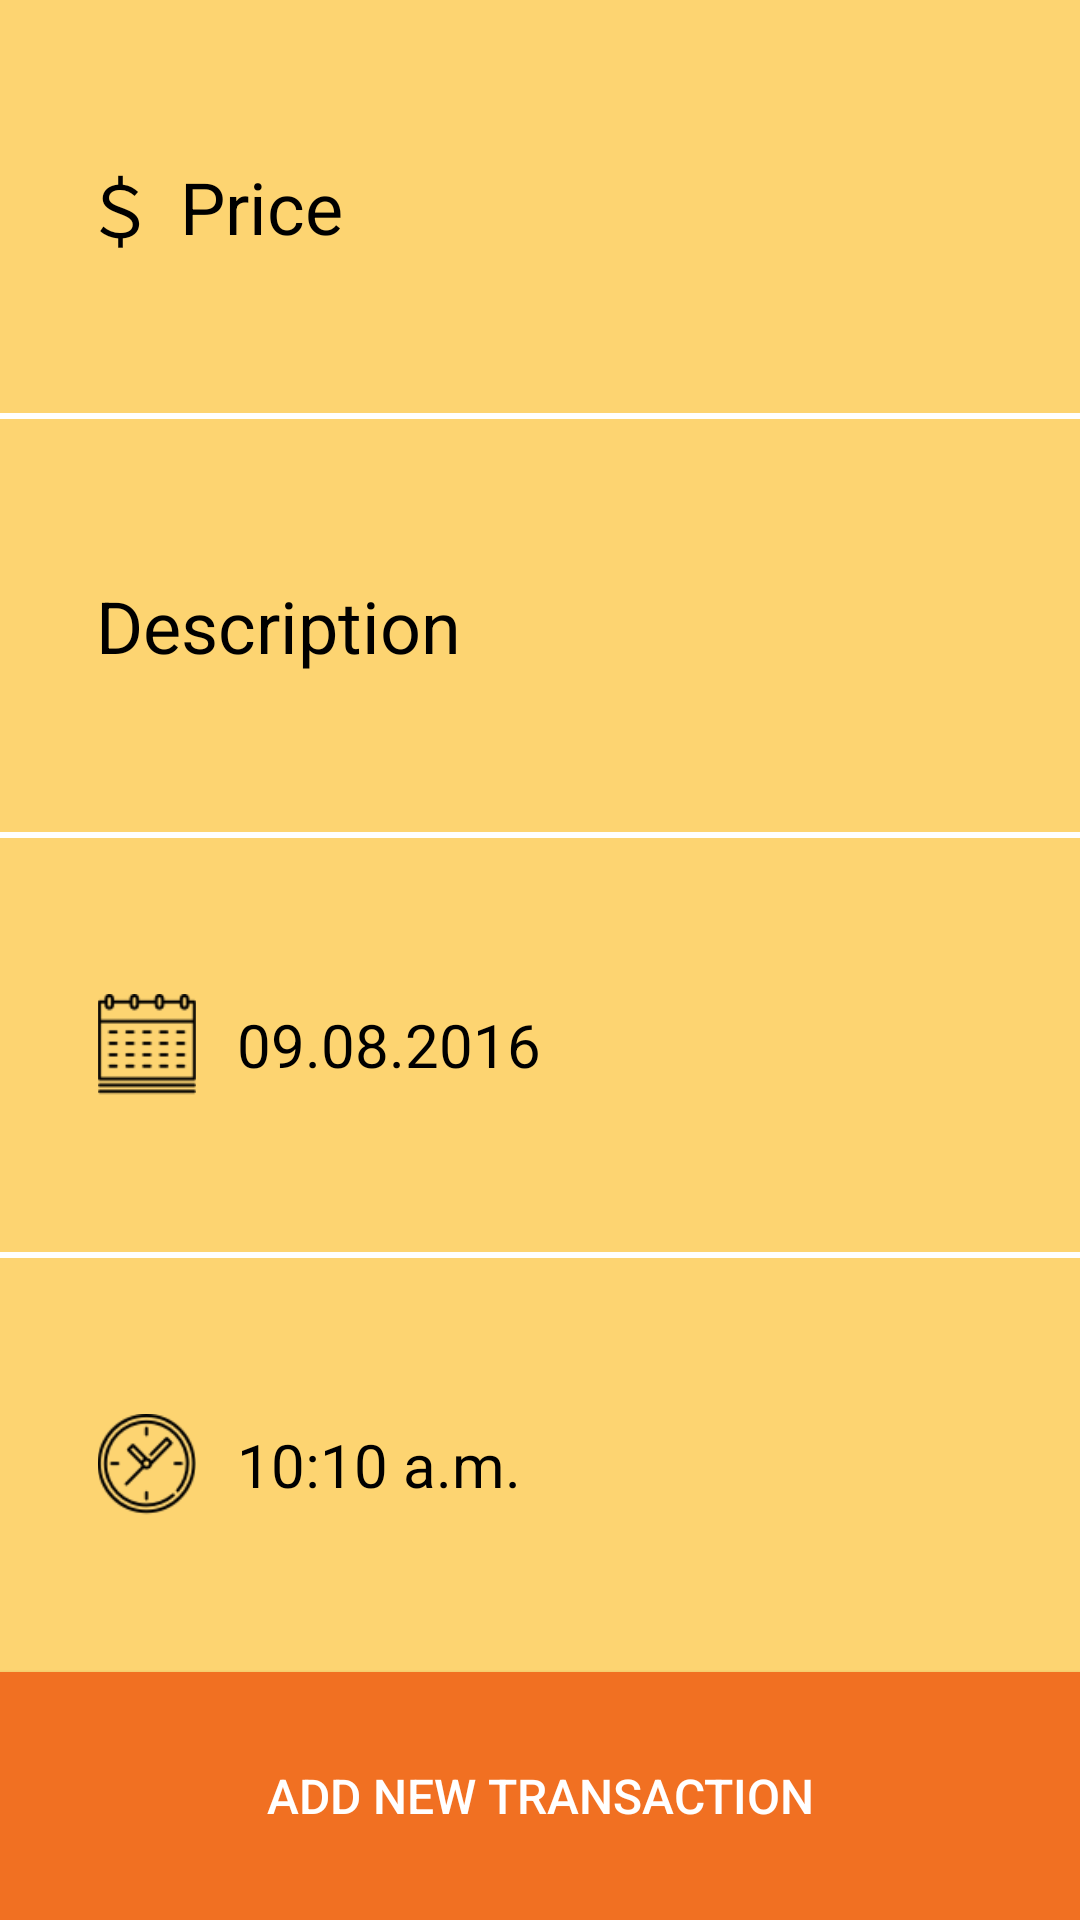

Produce the Android XML layout that renders to this screen, including the resource entries it uses.
<!-- AndroidManifest.xml: application theme AppTheme -->
<!-- res/layout/fragment_transaction_add.xml -->
<?xml version="1.0" encoding="utf-8"?>
<layout>

    <LinearLayout xmlns:android="http://schemas.android.com/apk/res/android"
        android:layout_width="match_parent"
        android:layout_height="match_parent"
        android:focusable="true"
        android:background="@color/colorItems"
        android:id="@+id/transaction_layout"
        android:focusableInTouchMode="true"
        android:orientation="vertical"
        android:weightSum="10">

        <RelativeLayout
            android:id="@+id/price_layout"
            android:layout_width="match_parent"
            android:layout_height="0dp"
            android:clickable="true"
            android:layout_weight="2.175">

            <TextView
                android:id="@+id/dollar_text"
                android:layout_width="wrap_content"
                android:layout_height="wrap_content"
                android:layout_alignParentLeft="true"
                android:layout_alignParentStart="true"
                android:layout_centerVertical="true"
                android:layout_marginLeft="28dp"
                android:layout_marginStart="28dp"
                android:text="@string/dollars"
                android:textColor="@android:color/black"
                android:textSize="24sp" />

            <EditText
                android:id="@+id/transaction_price_input_text"
                android:layout_width="match_parent"
                android:layout_height="match_parent"
                android:layout_centerVertical="true"
                android:imeOptions="actionDone"
                android:layout_marginLeft="8dp"
                android:layout_toEndOf="@id/dollar_text"
                android:layout_toRightOf="@+id/dollar_text"
                android:background="@android:color/transparent"
                android:ellipsize="middle"
                android:gravity="center_vertical"
                android:hint="@string/transaction_item_text_view_price"
                android:inputType="numberDecimal"
                android:maxLines="1"
                android:singleLine="true"
                android:textColor="@android:color/black"
                android:textColorHint="@android:color/black"
                android:textSize="24sp" />

        </RelativeLayout>

        <include layout="@layout/divider_item" />

        <RelativeLayout
            android:id="@+id/description_layout"
            android:layout_width="match_parent"
            android:layout_height="0dp"
            android:clickable="true"
            android:layout_weight="2.175">

            <EditText
                android:id="@+id/transaction_description_input_text"
                android:layout_width="match_parent"
                android:imeOptions="actionDone"
                android:layout_height="match_parent"
                android:layout_alignParentLeft="true"
                android:layout_alignParentStart="true"
                android:layout_centerVertical="true"
                android:layout_marginLeft="32dp"
                android:background="@android:color/transparent"
                android:ellipsize="start"
                android:gravity="center_vertical"
                android:hint="@string/transaction_item_text_view_description"
                android:maxLines="1"
                android:singleLine="true"
                android:textColor="@android:color/black"
                android:textColorHint="@android:color/black"
                android:textSize="24sp" />

        </RelativeLayout>

        <include layout="@layout/divider_item" />

        <RelativeLayout
            android:id="@+id/date_picker_layout"
            android:layout_width="match_parent"
            android:layout_height="0dp"
            android:layout_weight="2.175">

            <ImageView
                android:id="@+id/calendar_image_view"
                android:layout_width="34dp"
                android:layout_height="34dp"
                android:layout_alignParentLeft="true"
                android:layout_alignParentStart="true"
                android:layout_centerVertical="true"
                android:layout_marginLeft="32dp"
                android:layout_marginStart="32dp"
                android:src="@drawable/calendar" />

            <TextView
                android:id="@+id/transaction_date_picker_text_view"
                android:layout_width="wrap_content"
                android:layout_height="wrap_content"
                android:layout_centerVertical="true"
                android:layout_marginLeft="13dp"
                android:layout_toEndOf="@+id/calendar_image_view"
                android:layout_toRightOf="@+id/calendar_image_view"
                android:gravity="center_vertical"
                android:text="@string/transaction_item_text_vew_date"
                android:textColor="@android:color/black"
                android:textSize="20sp" />
        </RelativeLayout>

        <include layout="@layout/divider_item" />

        <RelativeLayout
            android:id="@+id/time_picker_layout"
            android:layout_width="match_parent"
            android:layout_height="0dp"
            android:layout_weight="2.175">

            <ImageView
                android:id="@+id/clock_image_view"
                android:layout_width="34dp"
                android:layout_height="34dp"
                android:layout_alignParentLeft="true"
                android:layout_alignParentStart="true"
                android:layout_centerVertical="true"
                android:layout_marginLeft="32dp"
                android:layout_marginStart="32dp"
                android:src="@drawable/clock" />

            <TextView
                android:id="@+id/transaction_time_picker_text_view"
                android:layout_width="wrap_content"
                android:layout_height="wrap_content"
                android:layout_centerVertical="true"
                android:layout_marginLeft="13dp"
                android:layout_toEndOf="@+id/clock_image_view"
                android:layout_toRightOf="@+id/clock_image_view"
                android:gravity="center_vertical"
                android:text="@string/transaction_item_text_view_time"
                android:textColor="@android:color/black"
                android:textSize="20sp" />
        </RelativeLayout>

        <Button
            android:id="@+id/add_new_transaction"
            android:layout_width="match_parent"
            android:layout_height="0dp"
            android:layout_gravity="center"
            android:layout_weight="1.3"
            android:background="@drawable/item_selector"
            android:text="@string/add_new_transaction"
            android:textSize="16sp" />

    </LinearLayout>
</layout>
<!-- res/layout/divider_item.xml (included above) -->
<?xml version="1.0" encoding="utf-8"?>
<View xmlns:android="http://schemas.android.com/apk/res/android"
    android:layout_width="match_parent"
    android:layout_height="2dp"
    android:layout_gravity="bottom"
    android:background="@android:color/white" />
<!-- resources referenced by this layout -->
<resources>
  <color name="colorItems">#fdd471</color>
  <!-- drawable calendar: png bitmap (drawable, 1619 bytes) -->
  <!-- drawable clock: png bitmap (drawable, 2956 bytes) -->
  <!-- drawable item_selector (drawable) -->
  <?xml version="1.0" encoding="utf-8"?>
  <selector xmlns:android="http://schemas.android.com/apk/res/android">
      <item android:drawable="@color/colorBackButton" android:state_pressed="true" />
      <item android:drawable="@color/colorButtonTransactions" />
  </selector>
  <string name="add_new_transaction">Add new transaction</string>
  <string name="dollars">＄</string>
  <string name="transaction_item_text_vew_date">09.08.2016</string>
  <string name="transaction_item_text_view_description">Description</string>
  <string name="transaction_item_text_view_price">Price</string>
  <string name="transaction_item_text_view_time">10:10 a.m.</string>
  <style name="AppTheme" parent="Theme.AppCompat.NoActionBar">
          <item name="colorPrimary">@color/colorPrimary</item>
          <item name="colorPrimaryDark">@color/colorPrimaryDark</item>
          <item name="colorAccent">@color/colorAccent</item>
          <item name="android:colorBackground">@color/colorBackground</item>
      </style>
  <color name="colorBackButton">#f6a97a</color>
  <color name="colorButtonTransactions">#f17022</color>
  <color name="colorPrimary">#62c2cc</color>
  <color name="colorPrimaryDark">#37949e</color>
  <color name="colorAccent">#FDB813</color>
  <color name="colorBackground">#99fdb813</color>
</resources>
